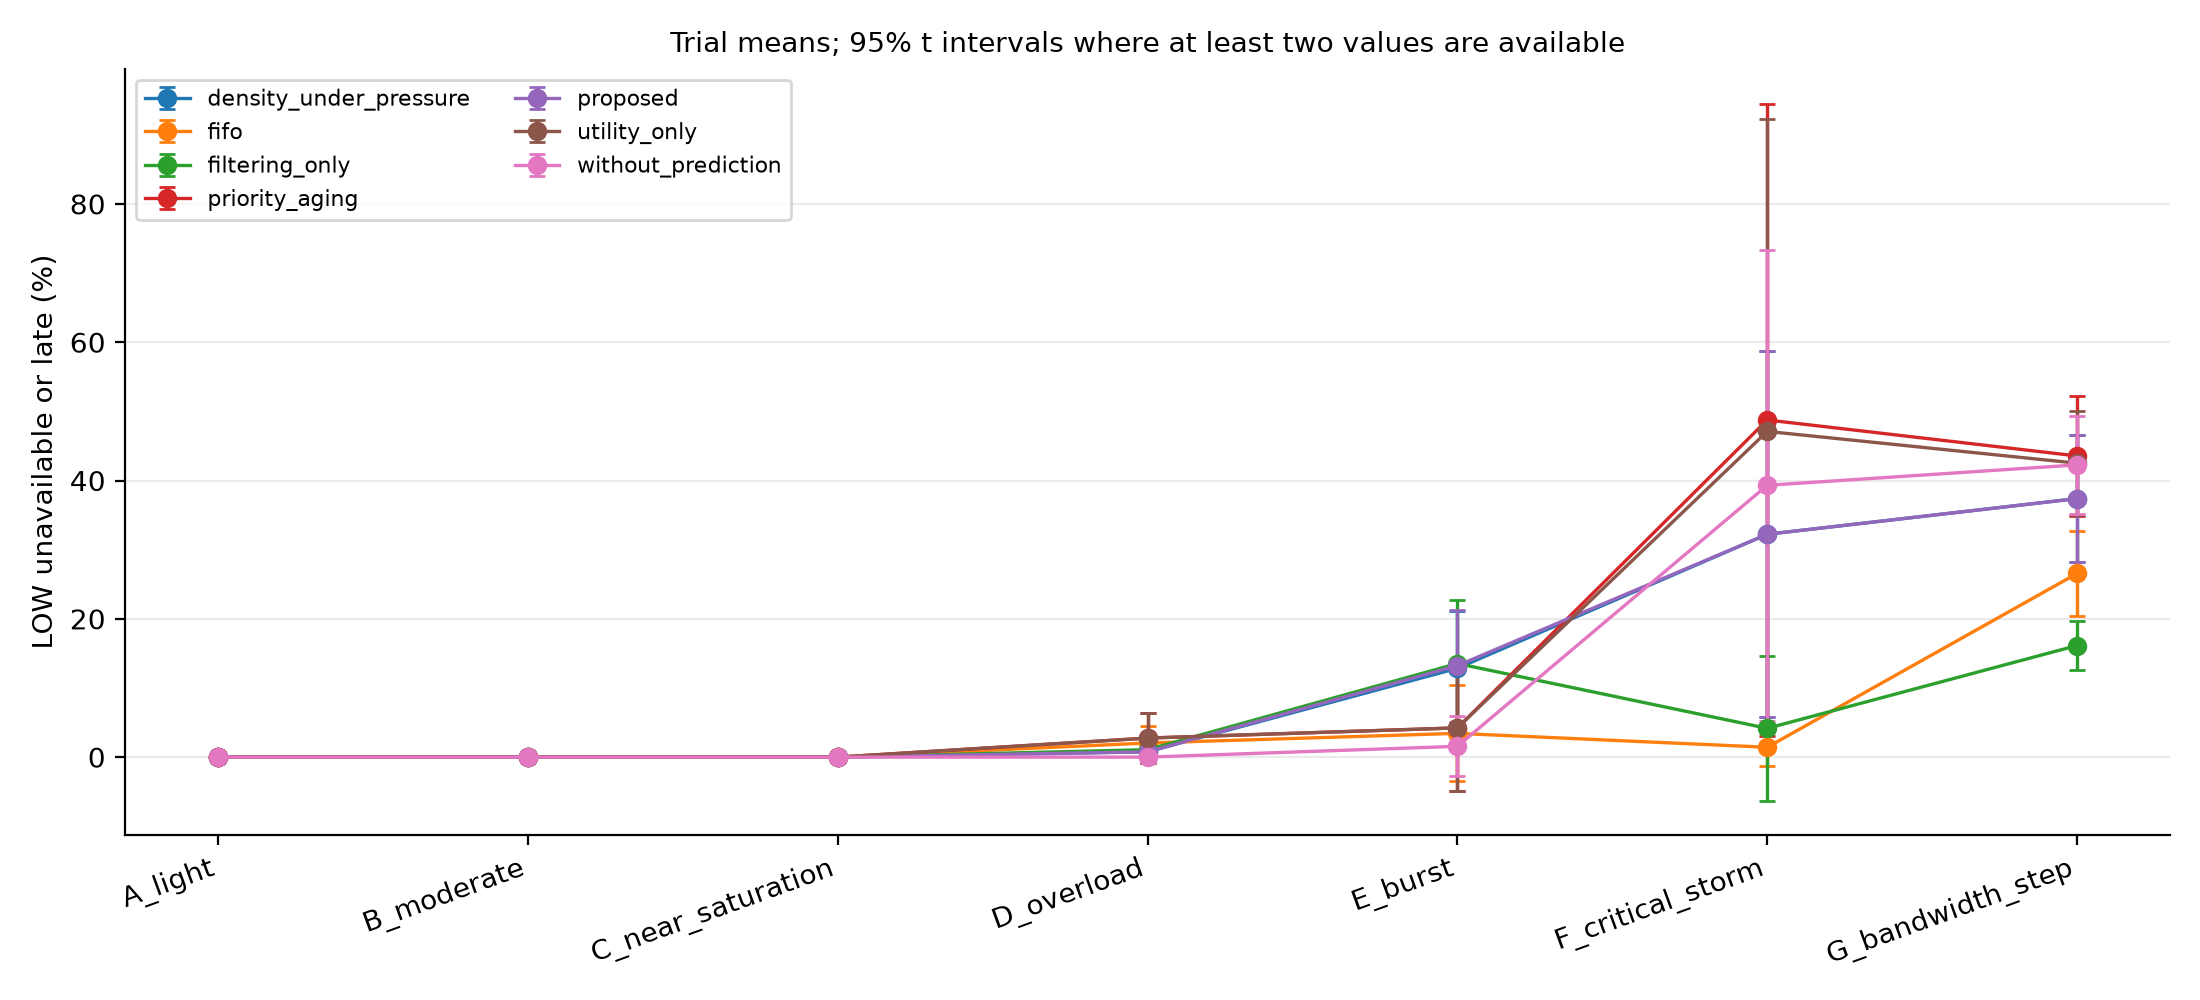

The table this chart was drawn from, first rows:
workload, configuration, trial, seed, low_starvation_percent
A_light, fifo, 1, 73191, 0.0
A_light, priority_aging, 1, 73191, 0.0
A_light, utility_only, 1, 73191, 0.0
A_light, filtering_only, 1, 73191, 0.0
A_light, without_prediction, 1, 73191, 0.0
A_light, proposed, 1, 73191, 0.0
A_light, density_under_pressure, 1, 73191, 0.0
A_light, fifo, 2, 73192, 0.0
A_light, priority_aging, 2, 73192, 0.0
A_light, utility_only, 2, 73192, 0.0
A_light, filtering_only, 2, 73192, 0.0
A_light, without_prediction, 2, 73192, 0.0
A_light, proposed, 2, 73192, 0.0
A_light, density_under_pressure, 2, 73192, 0.0
A_light, fifo, 3, 73193, 0.0
A_light, priority_aging, 3, 73193, 0.0
A_light, utility_only, 3, 73193, 0.0
A_light, filtering_only, 3, 73193, 0.0
A_light, without_prediction, 3, 73193, 0.0
A_light, proposed, 3, 73193, 0.0
A_light, density_under_pressure, 3, 73193, 0.0
A_light, fifo, 4, 73194, 0.0
A_light, priority_aging, 4, 73194, 0.0
A_light, utility_only, 4, 73194, 0.0
A_light, filtering_only, 4, 73194, 0.0
A_light, without_prediction, 4, 73194, 0.0
A_light, proposed, 4, 73194, 0.0
A_light, density_under_pressure, 4, 73194, 0.0
A_light, fifo, 5, 73195, 0.0
A_light, priority_aging, 5, 73195, 0.0
A_light, utility_only, 5, 73195, 0.0
A_light, filtering_only, 5, 73195, 0.0
A_light, without_prediction, 5, 73195, 0.0
A_light, proposed, 5, 73195, 0.0
A_light, density_under_pressure, 5, 73195, 0.0
B_moderate, fifo, 1, 83191, 0.0
B_moderate, priority_aging, 1, 83191, 0.0
B_moderate, utility_only, 1, 83191, 0.0
B_moderate, filtering_only, 1, 83191, 0.0
B_moderate, without_prediction, 1, 83191, 0.0
B_moderate, proposed, 1, 83191, 0.0
B_moderate, density_under_pressure, 1, 83191, 0.0
B_moderate, fifo, 2, 83192, 0.0
B_moderate, priority_aging, 2, 83192, 0.0
B_moderate, utility_only, 2, 83192, 0.0
B_moderate, filtering_only, 2, 83192, 0.0
B_moderate, without_prediction, 2, 83192, 0.0
B_moderate, proposed, 2, 83192, 0.0
B_moderate, density_under_pressure, 2, 83192, 0.0
B_moderate, fifo, 3, 83193, 0.0
B_moderate, priority_aging, 3, 83193, 0.0
B_moderate, utility_only, 3, 83193, 0.0
B_moderate, filtering_only, 3, 83193, 0.0
B_moderate, without_prediction, 3, 83193, 0.0
B_moderate, proposed, 3, 83193, 0.0
B_moderate, density_under_pressure, 3, 83193, 0.0
B_moderate, fifo, 4, 83194, 0.0
B_moderate, priority_aging, 4, 83194, 0.0
B_moderate, utility_only, 4, 83194, 0.0
B_moderate, filtering_only, 4, 83194, 0.0
... 185 more rows
